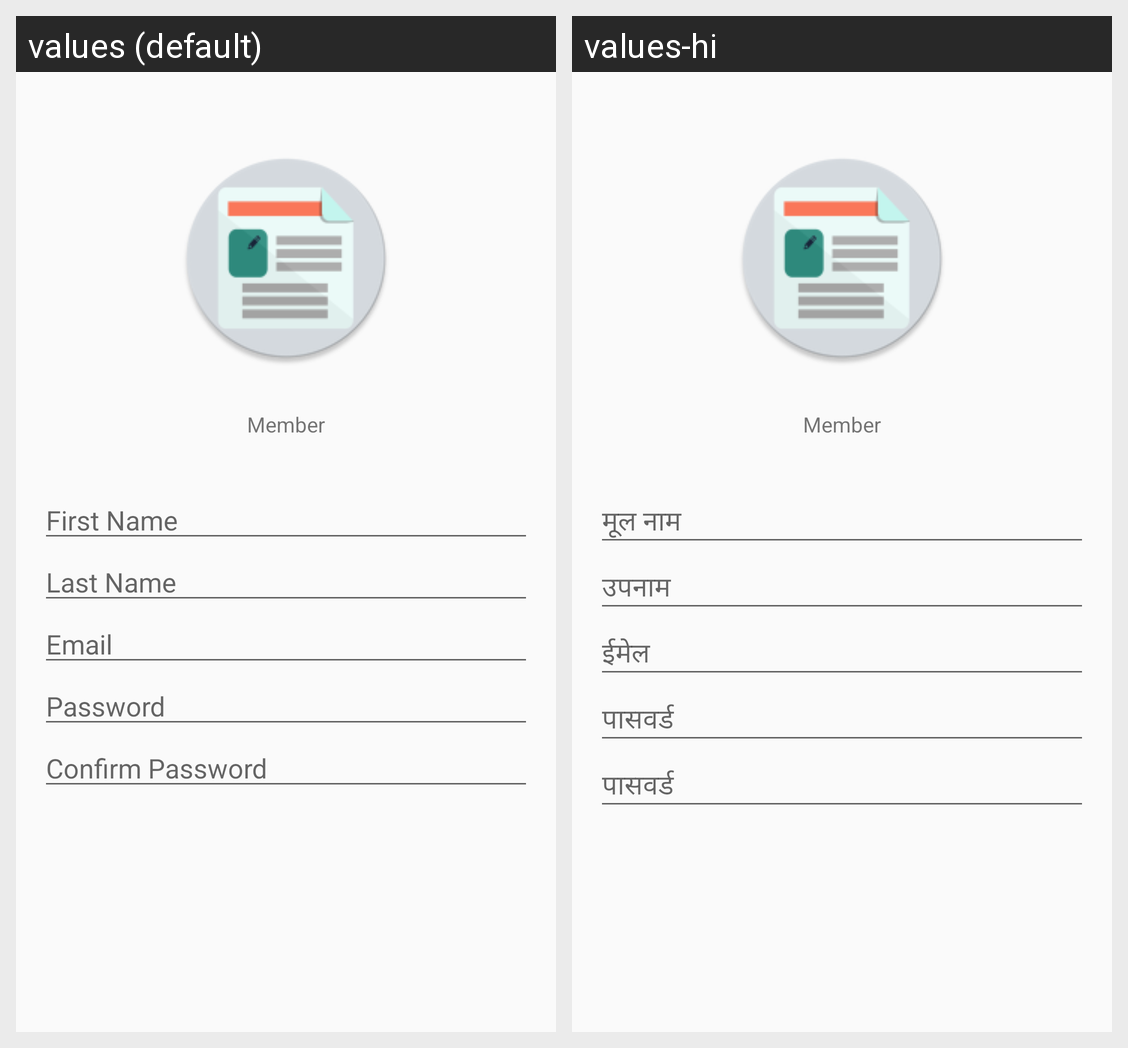

Here is an Android app screen in its default locale and in the app's own translations. Write out the translated-string differences for the strings that appear on this screen.
Android screen res/layout/activity_profile.xml rendered under 2 locales, left to right: values (default), values-hi. Device: Nexus 5 (rendered at 1080×1920; each locale shown at half size, 540×960, under a caption strip naming it); theme AppTheme.
Strings drawn on this screen, with the default value and each locale's value (text and hints the layout hard-codes, and strings that could not be matched under every locale, appear in the picture but are not listed):

strMember
  values: Member
  values-hi: Member  [not translated; the default value is used]

txtFName
  values: First Name
  values-hi: मूल नाम

txtLName
  values: Last Name
  values-hi: उपनाम

regEmail
  values: Email
  values-hi: ईमेल

regPassword
  values: Password
  values-hi: पासवर्ड

strConfirmPass
  values: Confirm Password
  values-hi: पासवर्ड
